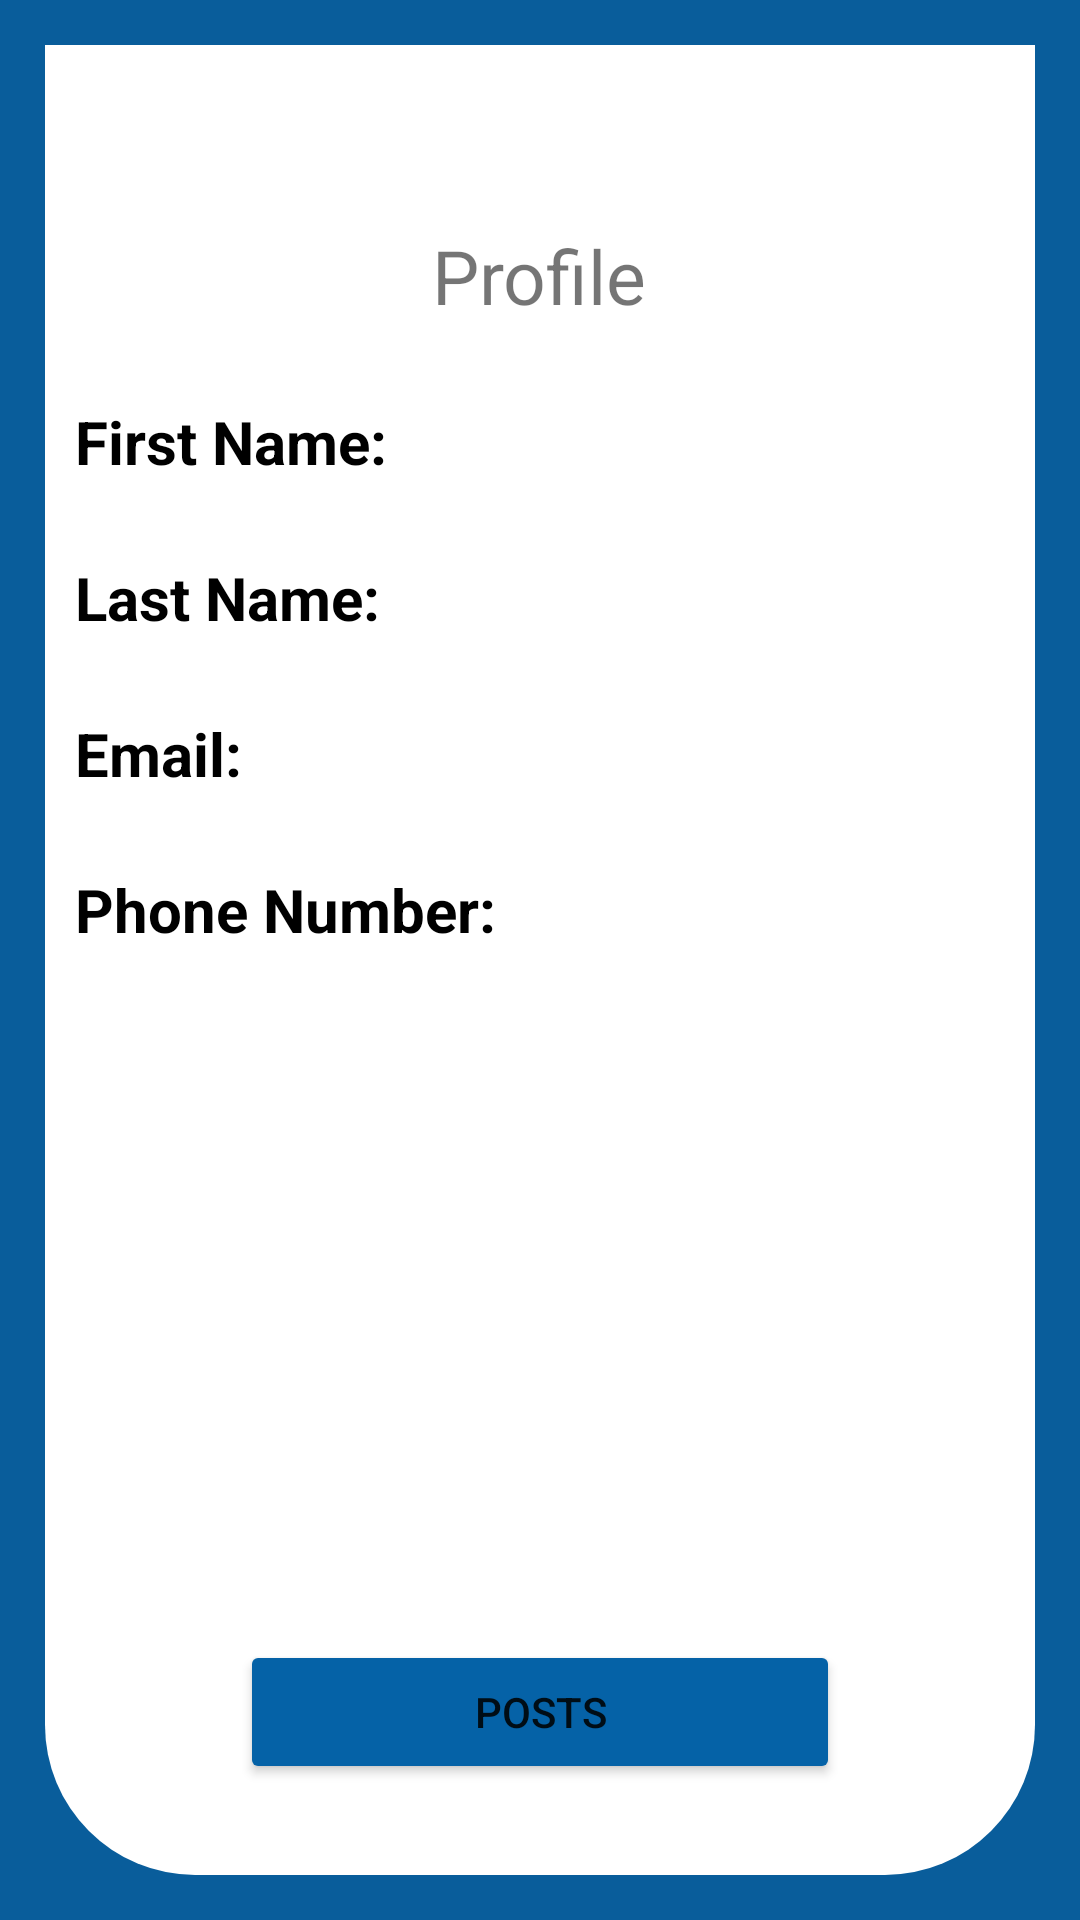

The Android layout XML behind this screen, and the referenced resources:
<!-- AndroidManifest.xml: application theme Theme.RentMyStuff -->
<!-- res/layout/activity_my_profile.xml -->
<?xml version="1.0" encoding="utf-8"?>
<RelativeLayout xmlns:android="http://schemas.android.com/apk/res/android"
    xmlns:app="http://schemas.android.com/apk/res-auto"
    xmlns:tools="http://schemas.android.com/tools"
    android:layout_width="match_parent"
    android:layout_height="match_parent"
    android:background="@color/bgcolorstart"
    tools:context=".profile.ProfileActivity"
    android:padding="15dp">
    <LinearLayout
        android:layout_width="match_parent"
        android:layout_height="wrap_content"
        android:orientation="vertical">
        <LinearLayout
            android:layout_width="match_parent"
            android:layout_height="wrap_content"
            android:background="@drawable/login_card_style"
            android:orientation="vertical"
            android:padding="10dp">
            <TextView
                android:id="@+id/Profile"
                android:layout_width="wrap_content"
                android:layout_height="wrap_content"
                android:layout_centerHorizontal="true"
                android:layout_gravity="center"
                android:layout_marginTop="50dp"
                android:text="Profile"
                android:textSize="25dp" />

            <LinearLayout
                android:layout_width="match_parent"
                android:layout_height="wrap_content"
                android:layout_marginTop="25dp"
                android:orientation="vertical">

                <TextView
                    android:id="@+id/firstNameTxt"
                    android:layout_width="wrap_content"
                    android:layout_height="wrap_content"
                    android:text="First Name: "
                    android:textColor="#000"
                    android:textSize="20dp"
                    android:textStyle="bold" />

                <TextView
                    android:id="@+id/lastNameTxt"
                    android:layout_width="wrap_content"
                    android:layout_height="wrap_content"
                    android:text="Last Name: "
                    android:textColor="#000"
                    android:layout_marginTop="25dp"
                    android:textSize="20dp"
                    android:textStyle="bold"
                    />

                <TextView
                    android:id="@+id/emailTxt"
                    android:layout_width="wrap_content"
                    android:layout_height="wrap_content"
                    android:text="Email: "
                    android:layout_below="@id/lastNameTxt"
                    android:textColor="#000"
                    android:layout_marginTop="25dp"
                    android:textSize="20dp"
                    android:textStyle="bold"/>

                <TextView
                    android:id="@+id/phoneNumberTxt"
                    android:layout_width="wrap_content"
                    android:layout_height="wrap_content"
                    android:text="Phone Number: "
                    android:layout_below="@id/emailTxt"
                    android:textColor="#000"
                    android:layout_marginTop="25dp"
                    android:textSize="20dp"
                    android:textStyle="bold"/>

                <ImageView
                    android:id="@+id/imgView"
                    android:layout_width="150dp"
                    android:layout_height="150dp"
                    android:layout_below="@id/emailTxt"
                    android:layout_gravity="center"
                    android:layout_centerHorizontal="true"
                    android:layout_marginTop="40dp" />

                <Button
                    android:id="@+id/postsBtn"
                    android:layout_width="200dp"
                    android:layout_height="wrap_content"
                    android:layout_below="@id/imgView"
                    android:layout_gravity="center"
                    android:layout_marginTop="40dp"
                    android:backgroundTint="@color/btncolor1"
                    android:text="Posts"
                    app:cornerRadius="50dp" />

                <Button
                    android:id="@+id/EditBtn"
                    android:layout_width="200dp"
                    android:layout_height="wrap_content"
                    android:layout_below="@id/postsBtn"
                    android:layout_gravity="center"
                    android:layout_marginTop="20dp"
                    android:backgroundTint="@color/btncolor1"
                    android:text="Edit"
                    app:cornerRadius="50dp" />

                <ImageButton
                    android:id="@+id/messageBtn"
                    android:layout_width="200dp"
                    android:layout_height="wrap_content"
                    android:layout_below="@id/postsBtn"
                    android:layout_centerHorizontal="true"
                    android:layout_gravity="center"
                    android:layout_marginTop="20dp"
                    android:backgroundTint="#fff"
                    android:icon="@drawable/ic_baseline_message_24"
                    android:text="Whatsapp"
                    app:srcCompat="@drawable/whatsapp_button"
                    android:scaleType="fitCenter" />


            </LinearLayout>
        </LinearLayout>
    </LinearLayout>



</RelativeLayout>
<!-- resources referenced by this layout -->
<resources>
  <color name="bgcolorstart">#095D9B</color>
  <color name="btncolor1">#0562A7</color>
  <!-- drawable login_card_style (drawable) -->
  <?xml version="1.0" encoding="utf-8"?>
  <shape android:shape="rectangle" xmlns:android="http://schemas.android.com/apk/res/android">
      <solid android:color="@color/white"/>
          <corners android:bottomLeftRadius="50dp" android:bottomRightRadius="50dp"/>
  </shape>
  <style name="Theme.RentMyStuff" parent="Theme.MaterialComponents.DayNight.DarkActionBar">
          
          <item name="colorPrimary">@color/btncolor1</item>
          <item name="colorPrimaryVariant">@color/purple_700</item>
          <item name="colorOnPrimary">@color/white</item>
          
          <item name="colorSecondary">@color/teal_200</item>
          <item name="colorSecondaryVariant">@color/teal_700</item>
          <item name="colorOnSecondary">@color/black</item>
          
          <item name="android:statusBarColor">?attr/colorPrimaryVariant</item>
          <item name="android:windowFullscreen">true</item>
  
          
      </style>
  <color name="white">#FFFFFFFF</color>
  <color name="purple_700">#FF3700B3</color>
  <color name="teal_200">#FF03DAC5</color>
  <color name="teal_700">#FF018786</color>
  <color name="black">#FF000000</color>
</resources>
